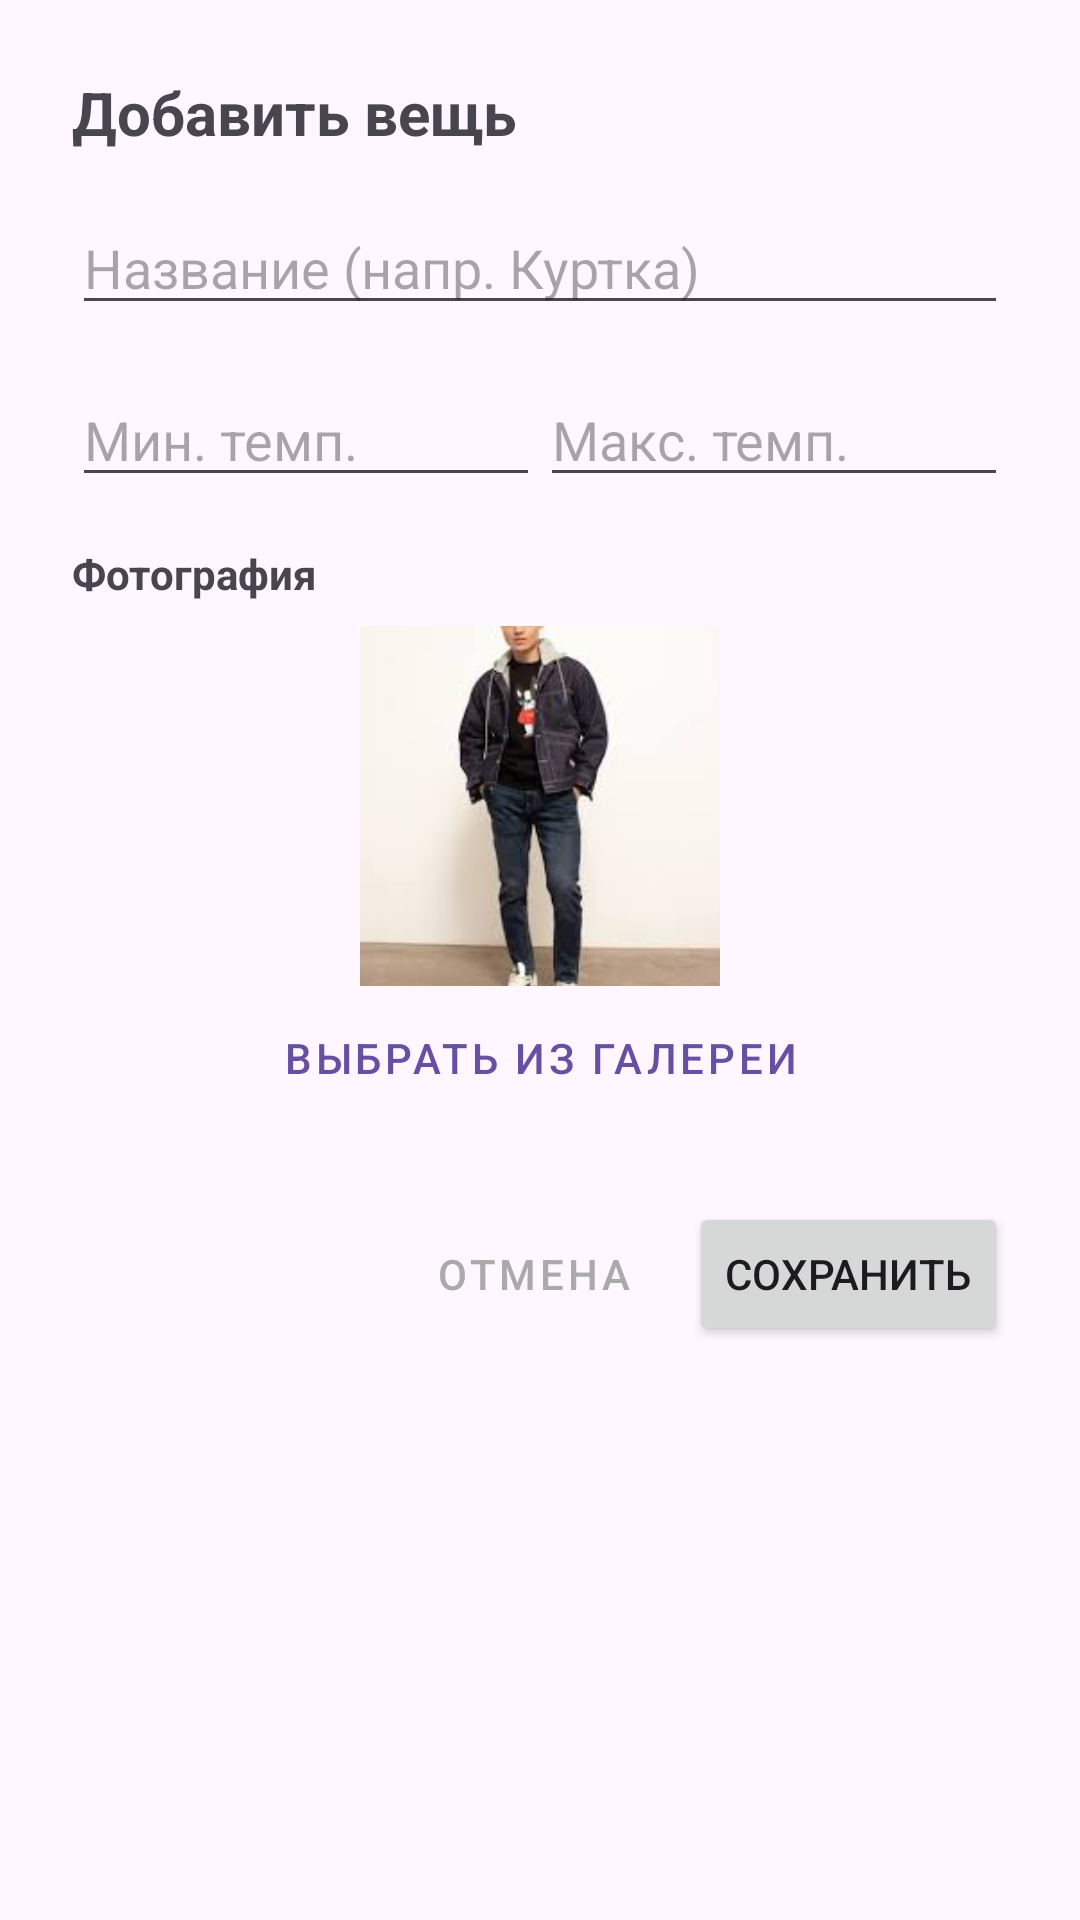

The Android layout XML behind this screen, and the referenced resources:
<!-- AndroidManifest.xml: application theme Theme.WeatherWearAdvisor -->
<!-- res/layout/dialog_add_clothing.xml -->
<?xml version="1.0" encoding="utf-8"?>
<LinearLayout xmlns:android="http://schemas.android.com/apk/res/android"
    android:layout_width="match_parent"
    android:layout_height="wrap_content"
    android:orientation="vertical"
    android:padding="24dp">

    <TextView
        android:layout_width="wrap_content"
        android:layout_height="wrap_content"
        android:text="Добавить вещь"
        android:textSize="20sp"
        android:textStyle="bold"
        android:layout_marginBottom="16dp"/>

    <EditText
        android:id="@+id/etName"
        android:layout_width="match_parent"
        android:layout_height="wrap_content"
        android:hint="Название (напр. Куртка)"
        android:inputType="textCapSentences"/>

    <LinearLayout
        android:layout_width="match_parent"
        android:layout_height="wrap_content"
        android:orientation="horizontal"
        android:layout_marginTop="16dp">

        <EditText
            android:id="@+id/etMinTemp"
            android:layout_width="0dp"
            android:layout_height="wrap_content"
            android:layout_weight="1"
            android:hint="Мин. темп."
            android:inputType="numberSigned"/>

        <EditText
            android:id="@+id/etMaxTemp"
            android:layout_width="0dp"
            android:layout_height="wrap_content"
            android:layout_weight="1"
            android:hint="Макс. темп."
            android:inputType="numberSigned"/>
    </LinearLayout>

    <TextView
        android:layout_width="wrap_content"
        android:layout_height="wrap_content"
        android:text="Фотография"
        android:layout_marginTop="16dp"
        android:textStyle="bold"/>

    <ImageView
        android:id="@+id/ivSelectedPhoto"
        android:layout_width="120dp"
        android:layout_height="120dp"
        android:layout_gravity="center_horizontal"
        android:layout_marginTop="8dp"
        android:scaleType="centerCrop"
        android:src="@drawable/outfit_placeholder"
        android:background="#EEEEEE"/>

    <Button
        android:id="@+id/btnSelectPhoto"
        style="@style/Widget.MaterialComponents.Button.TextButton"
        android:layout_width="wrap_content"
        android:layout_height="wrap_content"
        android:layout_gravity="center_horizontal"
        android:text="Выбрать из галереи"/>

    <LinearLayout
        android:layout_width="match_parent"
        android:layout_height="wrap_content"
        android:orientation="horizontal"
        android:layout_marginTop="24dp"
        android:gravity="end">

        <Button
            android:id="@+id/btnCancel"
            style="@style/Widget.MaterialComponents.Button.TextButton"
            android:layout_width="wrap_content"
            android:layout_height="wrap_content"
            android:text="Отмена"
            android:textColor="@android:color/darker_gray"/>

        <Button
            android:id="@+id/btnAdd"
            android:layout_width="wrap_content"
            android:layout_height="wrap_content"
            android:layout_marginStart="8dp"
            android:text="Сохранить"/>
    </LinearLayout>

</LinearLayout>
<!-- resources referenced by this layout -->
<resources>
  <!-- drawable outfit_placeholder: jpg bitmap (drawable, 5283 bytes) -->
  <style name="Theme.WeatherWearAdvisor" parent="Base.Theme.WeatherWearAdvisor" />
  <style name="Base.Theme.WeatherWearAdvisor" parent="Theme.Material3.DayNight.NoActionBar">
          
          
      </style>
</resources>
